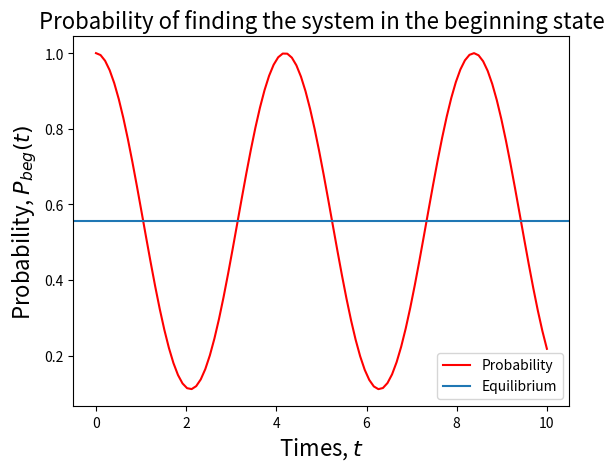

Write the Python code that produced this figure.
import matplotlib.pyplot as plt
import numpy as np

#---Constants---
J = 1
hbar = 1

#---Probability function---
def prob(t):
    return (1./9)*(5+4*np.cos(3*J*t/2*hbar))

t = np.linspace(0,10,100)
prob_list = prob(t)

#---Plot---
SZ = {'size':'16'}
plt.plot(t,prob_list,'-r')
plt.axhline(5./9)
plt.title('Probability of finding the system in the beginning state',**SZ)
plt.xlabel(r'Times, $t$',**SZ)
plt.ylabel(r'Probability, $P_{beg}(t)$',**SZ)
plt.legend(['Probability','Equilibrium'],loc='best')
plt.show()
